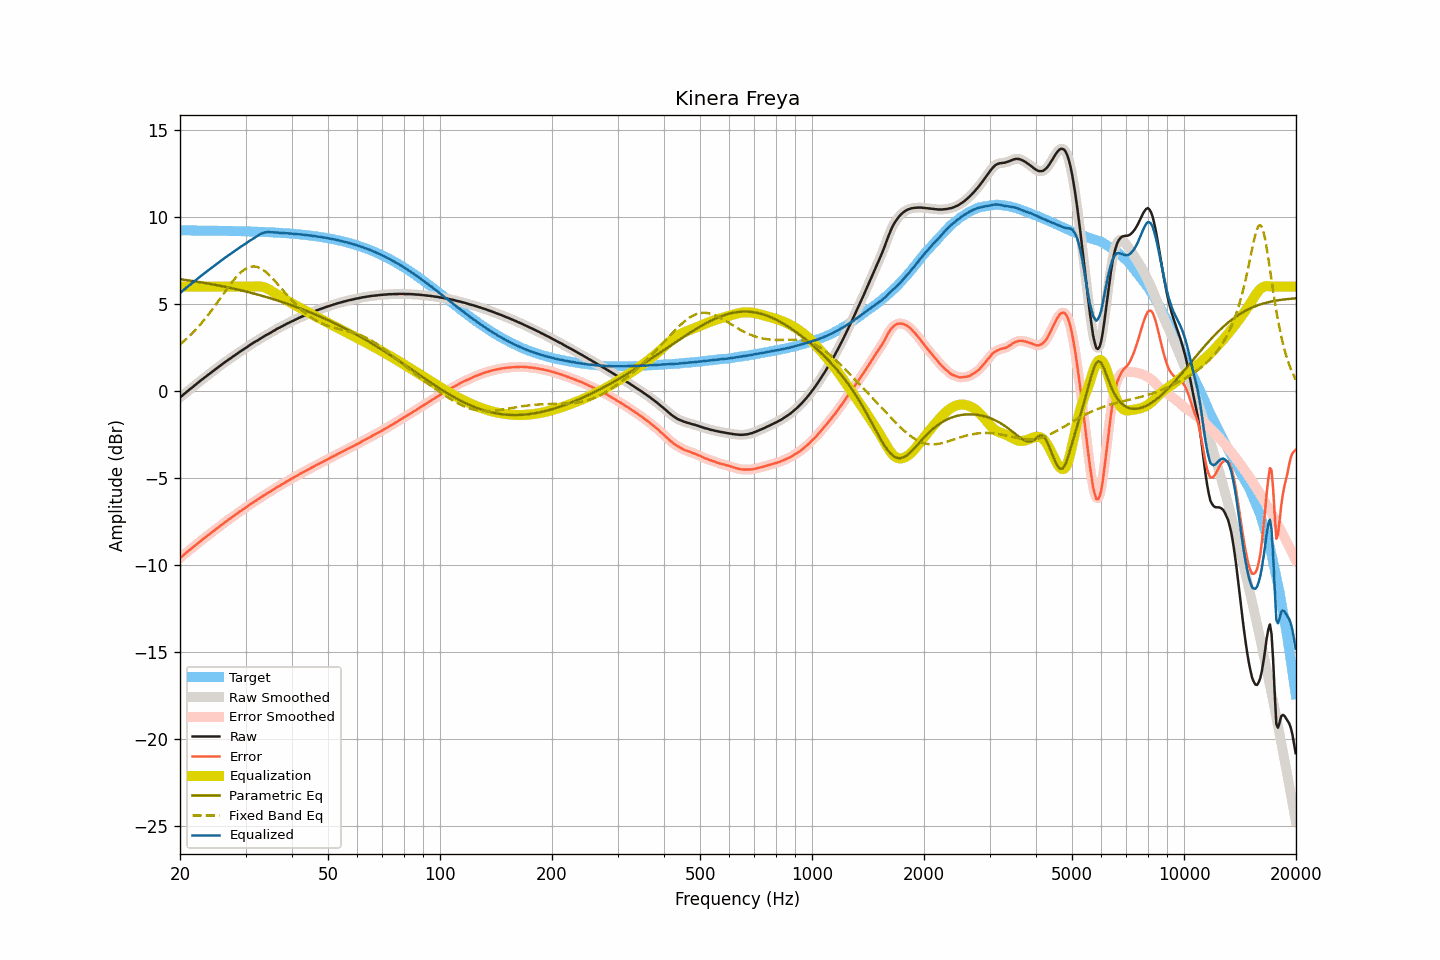

Source data for this figure (header and first rows):
frequency, raw, smoothed, error, error_smoothed, equalization, parametric_eq, fixed_band_eq, equalized_raw, equalized_smoothed, target
20.00, -0.37, -0.37, -9.60, -9.60, 6.00, 6.42, 2.67, 5.63, 5.63, 9.23
20.20, -0.30, -0.30, -9.53, -9.53, 6.00, 6.41, 2.75, 5.70, 5.70, 9.23
20.40, -0.22, -0.22, -9.45, -9.45, 6.00, 6.40, 2.83, 5.78, 5.78, 9.23
20.61, -0.14, -0.14, -9.37, -9.37, 6.00, 6.39, 2.91, 5.86, 5.86, 9.23
20.81, -0.07, -0.07, -9.30, -9.29, 6.00, 6.37, 2.99, 5.93, 5.93, 9.23
21.02, 0.01, 0.01, -9.22, -9.22, 6.00, 6.36, 3.08, 6.01, 6.01, 9.23
21.23, 0.09, 0.09, -9.14, -9.14, 6.00, 6.35, 3.17, 6.09, 6.09, 9.23
21.44, 0.16, 0.16, -9.07, -9.07, 6.00, 6.33, 3.26, 6.16, 6.16, 9.23
21.66, 0.23, 0.23, -9.00, -8.99, 6.00, 6.32, 3.35, 6.23, 6.23, 9.23
21.87, 0.31, 0.31, -8.91, -8.92, 6.00, 6.30, 3.45, 6.31, 6.31, 9.22
22.09, 0.38, 0.38, -8.84, -8.84, 6.00, 6.29, 3.55, 6.38, 6.38, 9.22
22.31, 0.46, 0.46, -8.76, -8.76, 6.00, 6.27, 3.65, 6.46, 6.46, 9.22
22.54, 0.53, 0.53, -8.69, -8.69, 6.00, 6.26, 3.75, 6.53, 6.53, 9.22
22.76, 0.61, 0.61, -8.61, -8.61, 6.00, 6.24, 3.86, 6.61, 6.61, 9.22
22.99, 0.68, 0.68, -8.54, -8.54, 6.00, 6.23, 3.97, 6.68, 6.68, 9.22
23.22, 0.75, 0.75, -8.47, -8.47, 6.00, 6.21, 4.08, 6.75, 6.75, 9.22
23.45, 0.82, 0.82, -8.40, -8.40, 6.00, 6.20, 4.19, 6.82, 6.82, 9.22
23.69, 0.89, 0.89, -8.33, -8.33, 6.00, 6.18, 4.31, 6.89, 6.89, 9.22
23.92, 0.96, 0.96, -8.26, -8.26, 6.00, 6.17, 4.43, 6.96, 6.96, 9.22
24.16, 1.03, 1.03, -8.18, -8.18, 6.00, 6.15, 4.55, 7.03, 7.03, 9.21
24.40, 1.10, 1.10, -8.11, -8.11, 6.00, 6.13, 4.68, 7.10, 7.10, 9.21
24.65, 1.17, 1.17, -8.04, -8.04, 6.00, 6.12, 4.80, 7.17, 7.17, 9.21
24.89, 1.24, 1.24, -7.97, -7.97, 6.00, 6.10, 4.93, 7.24, 7.24, 9.21
25.14, 1.31, 1.31, -7.90, -7.90, 6.00, 6.08, 5.06, 7.31, 7.31, 9.21
25.39, 1.38, 1.38, -7.83, -7.83, 6.00, 6.06, 5.19, 7.38, 7.38, 9.21
25.65, 1.45, 1.45, -7.76, -7.76, 6.00, 6.04, 5.32, 7.45, 7.45, 9.21
25.91, 1.52, 1.52, -7.69, -7.68, 6.00, 6.03, 5.45, 7.52, 7.52, 9.21
26.16, 1.59, 1.59, -7.61, -7.61, 6.00, 6.01, 5.58, 7.59, 7.59, 9.20
26.43, 1.66, 1.66, -7.54, -7.54, 6.00, 5.99, 5.71, 7.66, 7.66, 9.20
26.69, 1.72, 1.72, -7.48, -7.48, 6.00, 5.97, 5.84, 7.72, 7.72, 9.20
26.96, 1.79, 1.79, -7.41, -7.41, 6.00, 5.95, 5.97, 7.79, 7.79, 9.20
27.23, 1.85, 1.85, -7.35, -7.35, 6.00, 5.93, 6.09, 7.85, 7.85, 9.20
27.50, 1.91, 1.91, -7.29, -7.28, 6.00, 5.91, 6.21, 7.91, 7.91, 9.20
27.77, 1.98, 1.98, -7.21, -7.22, 6.00, 5.89, 6.33, 7.98, 7.98, 9.19
28.05, 2.04, 2.04, -7.15, -7.15, 6.00, 5.87, 6.44, 8.04, 8.04, 9.19
28.33, 2.11, 2.11, -7.08, -7.08, 6.00, 5.85, 6.55, 8.11, 8.11, 9.19
28.62, 2.17, 2.17, -7.02, -7.01, 6.00, 5.83, 6.65, 8.17, 8.17, 9.19
28.90, 2.24, 2.24, -6.94, -6.95, 6.00, 5.80, 6.74, 8.24, 8.24, 9.18
29.19, 2.30, 2.30, -6.88, -6.88, 6.00, 5.78, 6.83, 8.30, 8.30, 9.18
29.48, 2.36, 2.36, -6.82, -6.82, 6.00, 5.76, 6.91, 8.36, 8.36, 9.18
29.78, 2.42, 2.42, -6.76, -6.76, 6.00, 5.74, 6.98, 8.42, 8.42, 9.18
30.08, 2.48, 2.48, -6.70, -6.69, 6.00, 5.72, 7.03, 8.48, 8.48, 9.17
30.38, 2.54, 2.54, -6.63, -6.63, 6.00, 5.69, 7.08, 8.54, 8.54, 9.17
30.68, 2.61, 2.61, -6.56, -6.56, 6.00, 5.67, 7.12, 8.61, 8.61, 9.17
30.99, 2.67, 2.67, -6.50, -6.50, 6.00, 5.65, 7.14, 8.67, 8.67, 9.17
31.30, 2.73, 2.73, -6.43, -6.43, 6.00, 5.62, 7.15, 8.73, 8.73, 9.16
31.61, 2.79, 2.79, -6.37, -6.37, 6.00, 5.60, 7.16, 8.79, 8.79, 9.16
31.93, 2.84, 2.84, -6.32, -6.32, 6.01, 5.57, 7.15, 8.85, 8.85, 9.16
32.24, 2.89, 2.89, -6.26, -6.26, 6.01, 5.55, 7.13, 8.90, 8.90, 9.15
32.57, 2.95, 2.95, -6.20, -6.20, 6.01, 5.52, 7.09, 8.96, 8.96, 9.15
32.89, 3.01, 3.01, -6.14, -6.14, 6.00, 5.50, 7.05, 9.01, 9.01, 9.15
33.22, 3.07, 3.07, -6.07, -6.07, 5.99, 5.47, 7.00, 9.06, 9.06, 9.14
33.55, 3.12, 3.12, -6.02, -6.01, 5.97, 5.44, 6.94, 9.09, 9.09, 9.14
33.89, 3.18, 3.18, -5.95, -5.96, 5.94, 5.42, 6.87, 9.12, 9.12, 9.13
34.23, 3.23, 3.23, -5.90, -5.90, 5.90, 5.39, 6.79, 9.13, 9.13, 9.13
34.57, 3.28, 3.28, -5.85, -5.85, 5.85, 5.36, 6.71, 9.13, 9.13, 9.13
34.92, 3.33, 3.33, -5.79, -5.79, 5.80, 5.33, 6.62, 9.13, 9.13, 9.12
35.27, 3.38, 3.38, -5.74, -5.73, 5.74, 5.31, 6.52, 9.12, 9.12, 9.12
35.62, 3.44, 3.44, -5.67, -5.67, 5.68, 5.28, 6.43, 9.12, 9.12, 9.11
35.97, 3.49, 3.49, -5.62, -5.61, 5.62, 5.25, 6.32, 9.11, 9.11, 9.11
... 635 more rows
